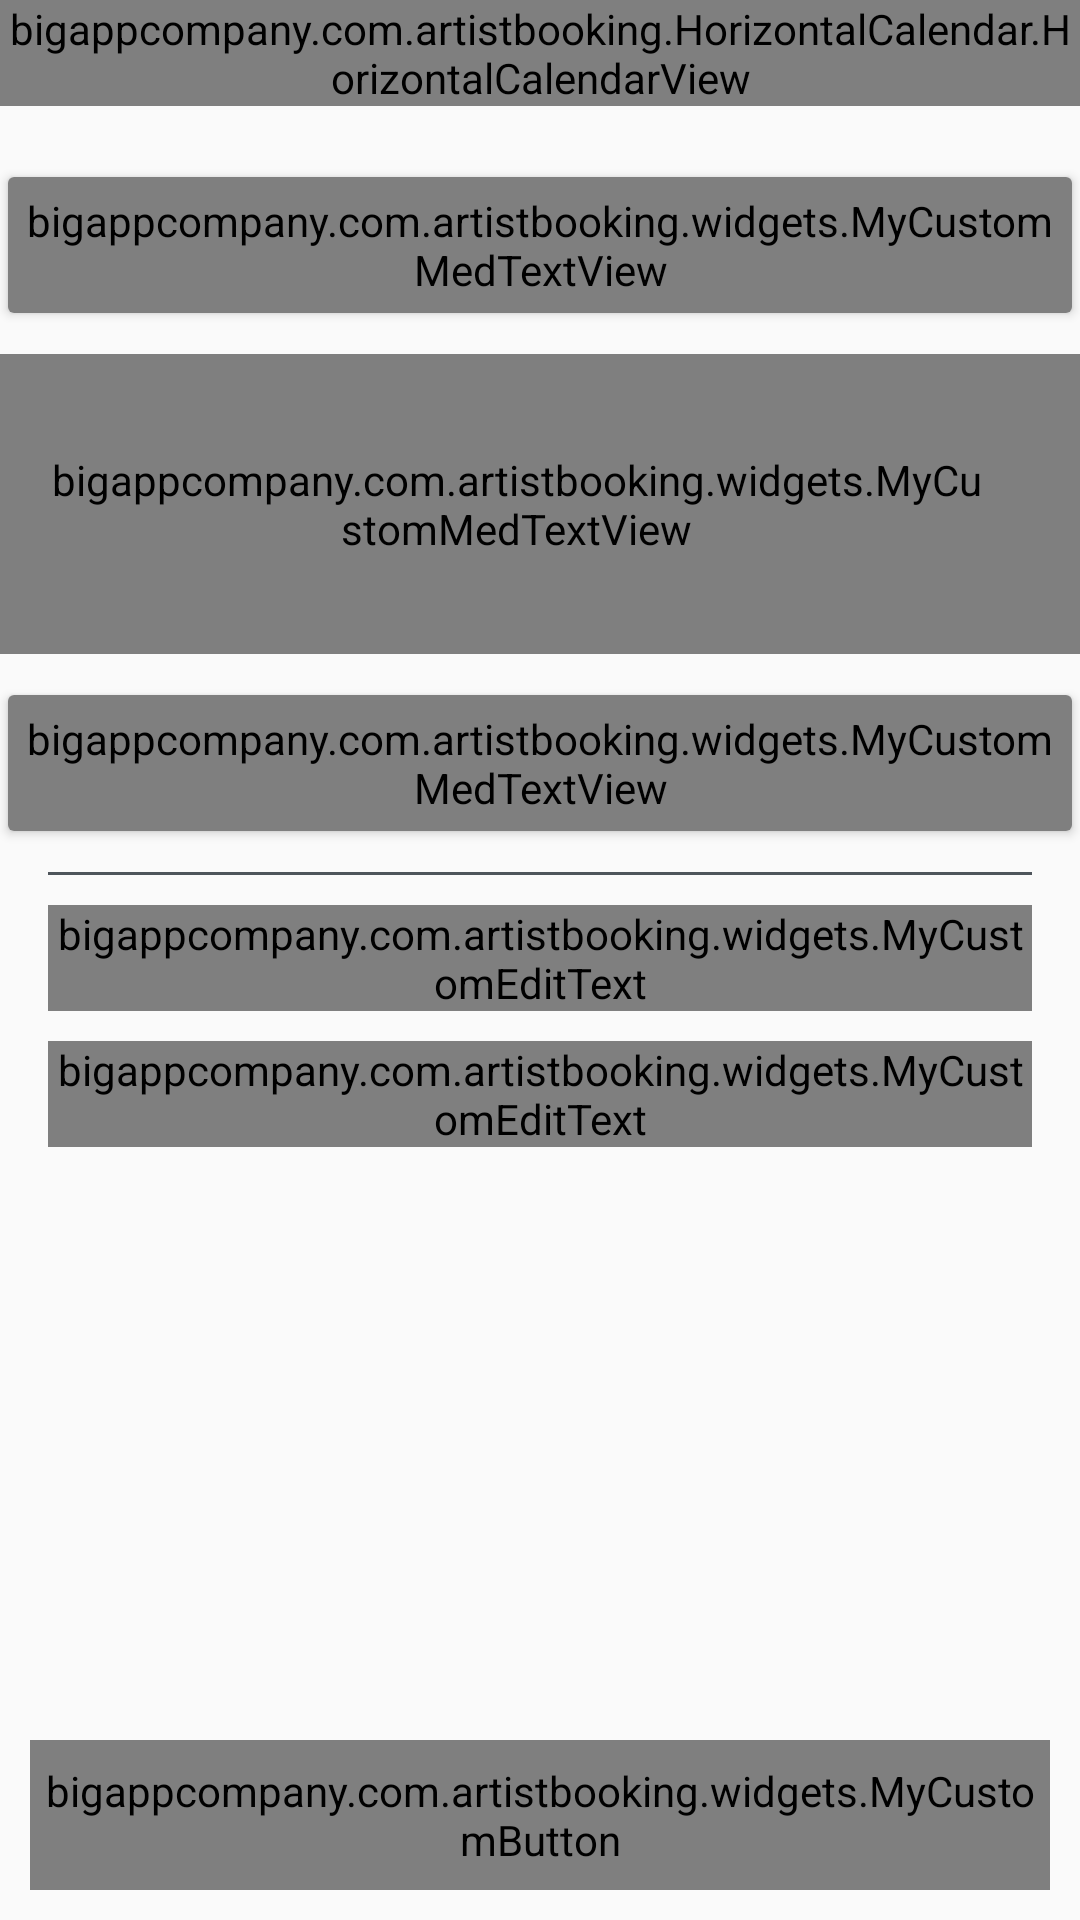

This screen was rendered from an Android layout file. Write that file and the resources it references.
<!-- AndroidManifest.xml: application theme AppTheme -->
<!-- res/layout/activity_booking_new.xml -->
<?xml version="1.0" encoding="utf-8"?>
<RelativeLayout xmlns:android="http://schemas.android.com/apk/res/android"

    xmlns:tools="http://schemas.android.com/tools"
    android:layout_width="match_parent"
    android:layout_height="match_parent"

    xmlns:app="http://schemas.android.com/apk/res-auto"
    tools:context="bigappcompany.com.artistbooking.BookingActivityNew">
    <ScrollView
        android:layout_width="match_parent"
        android:layout_height="match_parent"
        android:layout_above="@+id/bt_book">
        <RelativeLayout
            android:focusable="true"
            android:focusableInTouchMode="true"
            android:paddingBottom="10dp"
            android:layout_width="match_parent"
            android:layout_height="wrap_content">
            <bigappcompany.com.artistbooking.HorizontalCalendar.HorizontalCalendarView
                android:id="@+id/calendarView"

                android:layout_width="match_parent"
                android:layout_height="wrap_content"
                android:background="@color/colorPrimary"
                app:selectorColor="@color/color2"
                app:selectedDateBackground="@color/color2"
                app:textColorSelected="@color/colorPrimary"
                app:layout_scrollInterpolator="@android:interpolator/accelerate_decelerate"
                app:textColorNormal="#ffffff"/>
    <android.support.v7.widget.RecyclerView
        android:elevation="5dp"
        android:layout_width="match_parent"
        android:layout_height="56dp"
        android:id="@+id/months_rv"
        android:clickable="true"
        android:visibility="gone"
        android:focusable="true"
        android:focusableInTouchMode="true"
        android:background="@color/colorPrimary"

        ></android.support.v7.widget.RecyclerView>

    <noman.weekcalendar.WeekCalendar

        android:layout_below="@+id/months_rv"
        android:id="@+id/weekV"
        android:layout_width="match_parent"
        android:layout_height="56dp"
        android:background="@color/colorPrimary"
        app:dayNameLength="singleLetter"
        android:visibility="gone"
        app:numOfPages="150"></noman.weekcalendar.WeekCalendar>




            <ImageView

                android:id="@+id/time_sprtr"
                android:layout_marginTop="10dp"
                android:layout_marginBottom="10dp"
                android:layout_centerHorizontal="true"
                android:layout_width="wrap_content"
                android:gravity="right"
                android:layout_height="100dp"
                android:src="@drawable/seperator"
                android:layout_toLeftOf="@+id/txt_diff"
                android:layout_toRightOf="@+id/tv_date"
                android:scaleType="centerInside"
                android:layout_below="@+id/card_start"></ImageView>
            <bigappcompany.com.artistbooking.widgets.MyCustomMedTextView
                android:layout_width="wrap_content"
                android:layout_height="wrap_content"
                android:id="@+id/tv_date"
                android:layout_alignTop="@+id/time_sprtr"
                android:layout_alignBottom="@+id/time_sprtr"
                android:text="NOV 21"
                android:paddingLeft="32dp"
                android:paddingRight="16dp"
                android:gravity="center"
                android:textColor="@color/textPrimary"
                android:layout_alignParentLeft="true"
                android:layout_below="@id/card_start"
                android:textSize="@dimen/text_normal" />
            <bigappcompany.com.artistbooking.widgets.MyCustomMedTextView
                android:layout_width="wrap_content"
                android:layout_height="wrap_content"
                android:id="@+id/txt_diff"
                android:layout_alignTop="@+id/time_sprtr"
                android:layout_alignBottom="@+id/time_sprtr"
                android:text="0 h 00 m"
                android:gravity="center"
                android:paddingLeft="16dp"
                android:paddingRight="32dp"
                android:textColor="@color/textPrimary"
                android:layout_alignParentRight="true"
                android:layout_below="@id/card_start"
                android:textSize="@dimen/text_normal" />
            <android.support.v7.widget.CardView
                android:layout_width="wrap_content"
                android:layout_height="wrap_content"
                app:cardElevation="2dp"
                app:cardUseCompatPadding="true"
                app:cardBackgroundColor="@color/white"
                app:cardCornerRadius="2dp"
                android:layout_below="@+id/calendarView"
                android:layout_centerHorizontal="true"
                android:layout_marginTop="20dp"
                android:id="@+id/card_start"
                >
                <bigappcompany.com.artistbooking.widgets.MyCustomMedTextView
                    android:layout_width="wrap_content"
                    android:layout_height="wrap_content"
                    android:id="@+id/txt_startTime"

                    android:text="00 : 00"
                    android:padding="5dp"
                    android:textColor="@color/textPrimary"

                    android:textSize="38sp" />
            </android.support.v7.widget.CardView>
            <android.support.v7.widget.CardView
                android:layout_width="wrap_content"
                android:layout_height="wrap_content"
                app:cardElevation="2dp"
                app:cardUseCompatPadding="true"
                app:cardBackgroundColor="@color/white"
                app:cardCornerRadius="2dp"
                android:layout_below="@+id/time_sprtr"
                android:layout_centerHorizontal="true"
                android:id="@+id/card_end"
                >
                <bigappcompany.com.artistbooking.widgets.MyCustomMedTextView
                    android:layout_width="wrap_content"
                    android:layout_height="wrap_content"
                    android:id="@+id/txt_endTime"

                    android:text="00 : 00"
                    android:padding="5dp"
                    android:textColor="@color/textPrimary"

                    android:textSize="38sp" />
            </android.support.v7.widget.CardView>


            <bigappcompany.com.artistbooking.widgets.MyCustomMedTextView
                android:layout_width="wrap_content"
                android:layout_height="wrap_content"
                android:id="@+id/txt_startAmPm"
                android:layout_marginTop="20dp"
                android:text="AM"
                android:layout_toRightOf="@+id/card_start"
                android:layout_alignBottom="@id/card_start"
                android:layout_marginBottom="10dp"
                android:textColor="@color/textPrimary"/>
            <bigappcompany.com.artistbooking.widgets.MyCustomMedTextView
                android:layout_width="wrap_content"
                android:layout_height="wrap_content"
                android:id="@+id/txt_endAmPm"
                android:gravity="left"
                android:layout_toRightOf="@+id/card_end"
                android:text="AM"
                android:layout_alignBottom="@id/card_end"
                android:layout_marginBottom="10dp"
                android:textColor="@color/textPrimary" />
            <TextView
                android:layout_width="match_parent"
                android:layout_height="1dp"
                android:layout_below="@+id/txt_endAmPm"
                android:layout_marginLeft="16dp"
                android:layout_marginRight="16dp"
                android:layout_marginTop="10dp"
                android:background="@color/colorPrimary"
                android:id="@+id/txt_dev"
                />
            <android.support.design.widget.TextInputLayout
                android:layout_width="match_parent"
                android:layout_height="wrap_content"
                android:layout_marginLeft="16dp"
                android:layout_marginRight="16dp"
                android:layout_marginTop="10dp"
                android:layout_below="@+id/txt_dev"
                android:id="@+id/til_abt_evnt"
                >
                <bigappcompany.com.artistbooking.widgets.MyCustomEditText
                    android:layout_width="match_parent"
                    android:layout_height="wrap_content"
                    android:textColor="@color/textSecondary"
                    android:hint="About Event"
                    android:inputType="text"
                    android:id="@+id/et_about"/>
            </android.support.design.widget.TextInputLayout>
            <android.support.design.widget.TextInputLayout
                android:layout_width="match_parent"
                android:layout_height="wrap_content"
                android:layout_marginLeft="16dp"
                android:layout_marginRight="16dp"
                android:layout_marginTop="10dp"
                android:layout_below="@+id/til_abt_evnt"
                android:id="@+id/til_venue"
                >
                <bigappcompany.com.artistbooking.widgets.MyCustomEditText
                    android:layout_width="match_parent"
                    android:layout_height="wrap_content"
                    android:textColor="@color/textSecondary"
                    android:hint="Venue"
                    android:inputType="text"
                    android:id="@+id/et_venue"
                    />
            </android.support.design.widget.TextInputLayout>
        </RelativeLayout>
    </ScrollView>
    <bigappcompany.com.artistbooking.widgets.MyCustomButton
        android:layout_width="match_parent"
        android:layout_height="50dp"
        android:layout_margin="10dp"
        android:text="Book"
        android:id="@+id/bt_book"
        android:textSize="@dimen/text_large"
        android:textColor="@color/textPrimary"
        android:background="@drawable/bt_bg"
        android:layout_alignParentBottom="true"
        />
</RelativeLayout>
<!-- resources referenced by this layout -->
<resources>
  <color name="color2">#46c8f5</color>
  <color name="colorPrimary">#4e555b</color>
  <color name="textPrimary">#2f2f2f</color>
  <color name="textSecondary">#696969</color>
  <color name="white">#ffffff</color>
  <!-- drawable seperator: png bitmap (drawable, 33517 bytes) -->
  <style name="AppTheme" parent="Theme.AppCompat.Light.DarkActionBar">
          
          <item name="colorPrimary">@color/colorPrimary</item>
          <item name="colorPrimaryDark">@color/colorPrimaryDark</item>
          <item name="colorAccent">@color/colorAccent</item>
          <item name="actionBarStyle">@style/MyActionBar</item>
      </style>
  <color name="colorPrimaryDark">#3e4449</color>
  <color name="colorAccent">#877fef</color>
  <style name="MyActionBar" parent="@style/Widget.AppCompat.ActionBar.Solid">
          <item name="titleTextStyle">@style/MyTitleTextStyle</item>
      </style>
  <style name="MyTitleTextStyle" parent="@style/TextAppearance.AppCompat.Widget.ActionBar.Title">
          <item name="android:textSize">@dimen/text_large</item>
      </style>
</resources>
